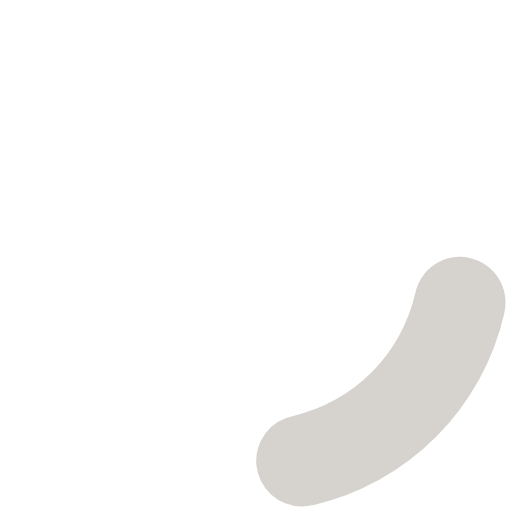
t = 0.00 s
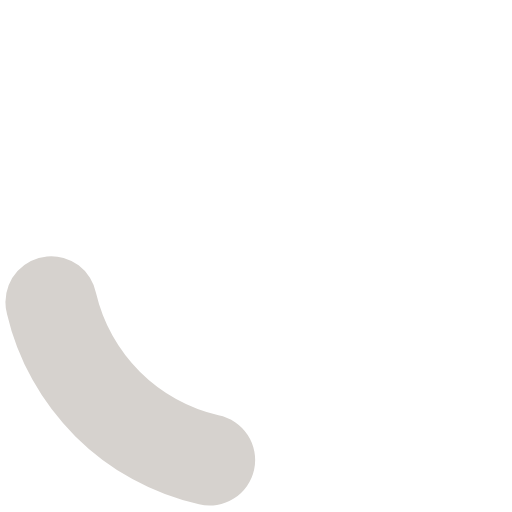
t = 0.25 s
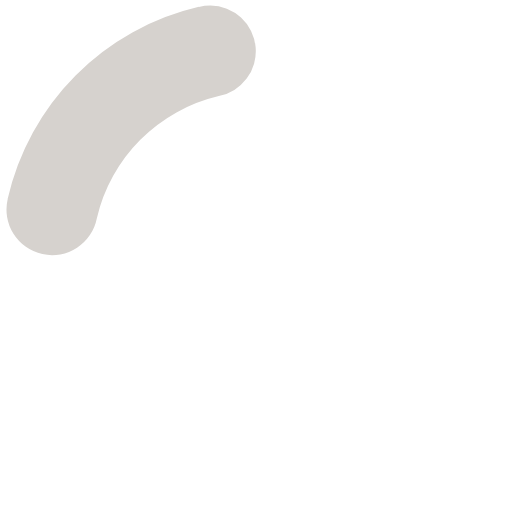
t = 0.50 s
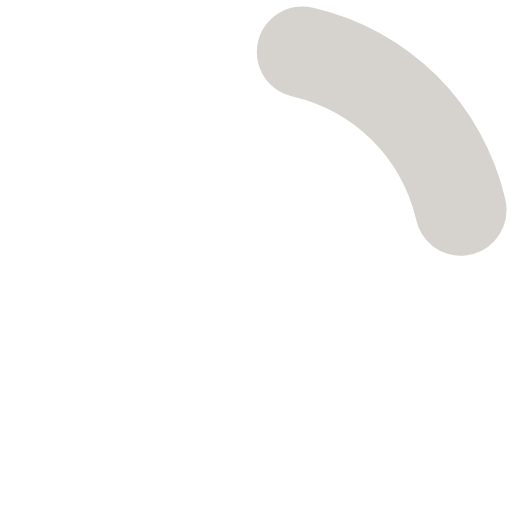
t = 0.75 s

The animated SVG that drew these frames (rendered in a browser with its animation timeline set to each time). Animation: 1 SMIL element (animateTransform=1); one cycle of 1.00 s, repeats indefinitely.

<?xml version="1.0" encoding="UTF-8"?>
<svg xmlns="http://www.w3.org/2000/svg" xmlns:svg="http://www.w3.org/2000/svg" xmlns:xlink="http://www.w3.org/1999/xlink" version="1.0" width="64px" height="64px" viewBox="0 0 128 128" xml:space="preserve">
    <g>
    <path d="M75.4 126.63a11.43 11.43 0 0 1-2.1-22.65 40.9 40.9 0 0 0 30.5-30.6 11.4 11.4 0 1 1 22.27 4.87h.02a63.77 63.77 0 0 1-47.8 48.05v-.02a11.38 11.38 0 0 1-2.93.37z" fill="#d6d2ce" fill-opacity="1" />
    <animateTransform attributeName="transform" type="rotate" from="0 64 64" to="360 64 64" dur="1000ms" repeatCount="indefinite">
    </animateTransform>
    </g>
</svg>
